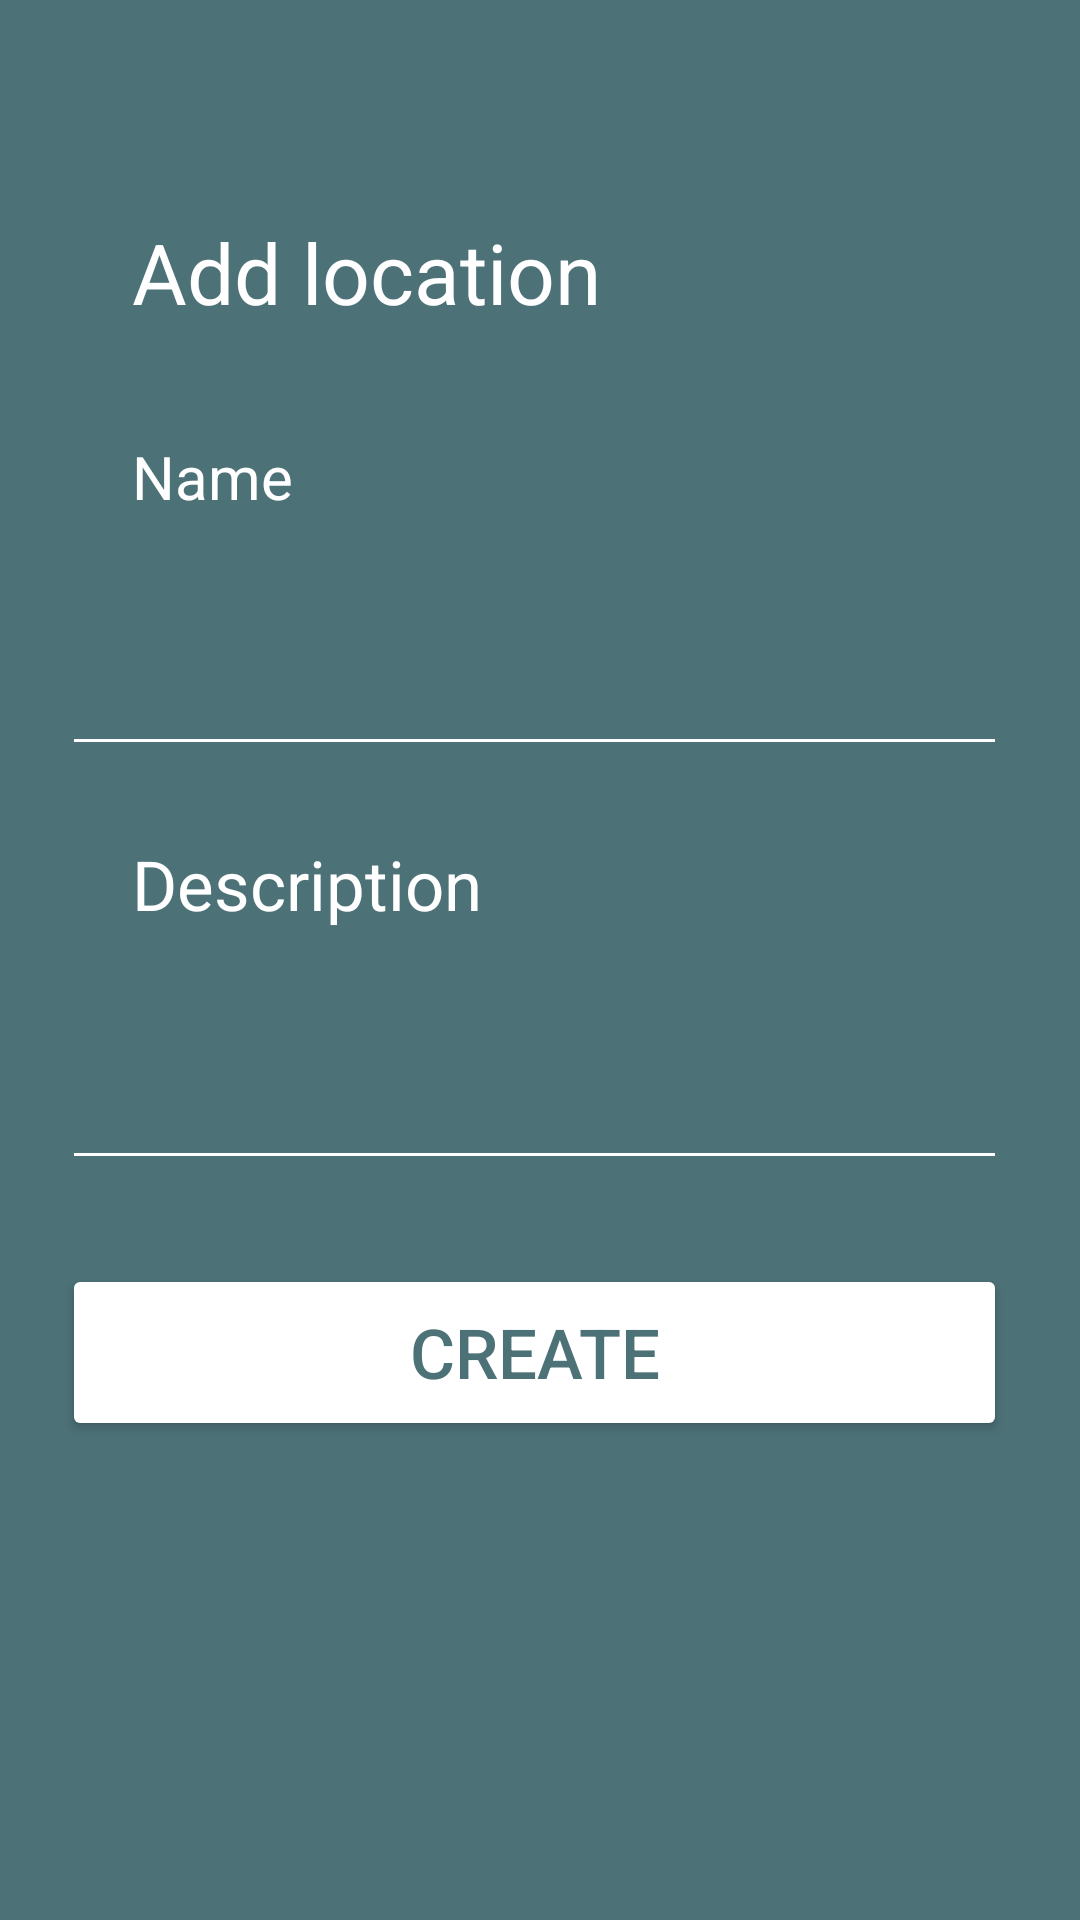

Write the Android layout XML for this screen, with the resource values it uses.
<!-- AndroidManifest.xml: application theme Theme.PileaApp -->
<!-- res/layout/activity_add_location.xml -->
<?xml version="1.0" encoding="utf-8"?>
<androidx.constraintlayout.widget.ConstraintLayout xmlns:android="http://schemas.android.com/apk/res/android"
    xmlns:app="http://schemas.android.com/apk/res-auto"
    xmlns:tools="http://schemas.android.com/tools"
    android:layout_width="match_parent"
    android:layout_height="match_parent"
    tools:context=".activity.AddLocationActivity">


    <View
        android:id="@+id/addLocationVRectangle"
        android:layout_width="match_parent"
        android:layout_height="match_parent"
        android:layout_alignParentTop="true"
        android:background="#4C7177"
        android:visibility="visible"
        android:textSize="23dp"
        app:layout_constraintEnd_toEndOf="parent"
        app:layout_constraintTop_toTopOf="parent" />

    <ImageView
        android:id="@+id/addLocationIVCircle"
        android:layout_width="131dp"
        android:layout_height="129dp"
        android:layout_marginBottom="600dp"
        app:layout_constraintBottom_toBottomOf="parent"
        app:layout_constraintEnd_toEndOf="parent"
        app:layout_constraintStart_toStartOf="parent"
        app:srcCompat="@drawable/ic_circle"
        app:tint="@color/white" />

    <ImageView
        android:id="@+id/addLocationIVIcon"
        android:layout_width="67dp"
        android:layout_height="84dp"

        android:layout_marginBottom="623dp"
        app:layout_constraintBottom_toBottomOf="parent"
        app:layout_constraintEnd_toEndOf="parent"
        app:layout_constraintStart_toStartOf="parent"
        app:srcCompat="@drawable/ic_addlocation"
        app:tint="#4C7177" />

    <EditText
        android:id="@+id/addLocationETName"
        android:layout_width="315dp"
        android:layout_height="59dp"
        android:layout_marginTop="24dp"
        android:backgroundTint="@color/white"
        android:ems="10"
        android:inputType="textPersonName"
        android:textColor="@color/white"
        app:layout_constraintEnd_toEndOf="parent"
        app:layout_constraintHorizontal_bias="0.458"
        app:layout_constraintStart_toStartOf="parent"
        app:layout_constraintTop_toBottomOf="@+id/addLocationTVName" />

    <EditText
        android:id="@+id/addLocationETDescription"
        android:layout_width="315dp"
        android:layout_height="59dp"
        android:layout_marginTop="16dp"
        android:backgroundTint="@color/white"
        android:textColor="@color/white"

        android:ems="10"
        android:inputType="textPersonName"

        app:layout_constraintEnd_toEndOf="parent"
        app:layout_constraintHorizontal_bias="0.458"
        app:layout_constraintStart_toStartOf="parent"
        app:layout_constraintTop_toBottomOf="@+id/addLocationTVDescription" />

    <TextView
        android:id="@+id/addLocationTVName"
        android:layout_width="wrap_content"
        android:layout_height="wrap_content"
        android:layout_marginStart="44dp"
        android:layout_marginTop="36dp"
        android:text="Name"
        android:textColor="@color/white"
        android:textSize="20dp"
        app:layout_constraintStart_toStartOf="parent"
        app:layout_constraintTop_toBottomOf="@+id/addLocationTVAddLocation" />

    <TextView
        android:id="@+id/addLocationTVDescription"
        android:layout_width="132dp"
        android:layout_height="39dp"
        android:layout_marginStart="44dp"
        android:layout_marginTop="24dp"
        android:text="Description"
        android:textColor="@color/white"
        android:textSize="23dp"
        app:layout_constraintStart_toStartOf="parent"
        app:layout_constraintTop_toBottomOf="@+id/addLocationETName" />

    <Button
        android:id="@+id/addLocationBSubmit"
        android:layout_width="315dp"
        android:layout_height="59dp"
        android:layout_marginTop="28dp"
        android:backgroundTint="@color/white"
        android:onClick="addLocation"
        android:text="Create"
        android:textColor="#4C7177"
        android:textSize="23dp"
        app:layout_constraintEnd_toEndOf="parent"
        app:layout_constraintHorizontal_bias="0.458"
        app:layout_constraintStart_toStartOf="parent"
        app:layout_constraintTop_toBottomOf="@+id/addLocationETDescription" />

    <TextView
        android:id="@+id/addLocationTVAddLocation"
        android:layout_width="wrap_content"
        android:layout_height="wrap_content"
        android:layout_marginStart="44dp"
        android:layout_marginTop="32dp"
        android:text="Add location"
        android:textColor="@color/white"
        android:textSize="28dp"
        app:layout_constraintStart_toStartOf="parent"
        app:layout_constraintTop_toBottomOf="@+id/addLocationIVCircle" />

</androidx.constraintlayout.widget.ConstraintLayout>
<!-- resources referenced by this layout -->
<resources>
  <style name="Theme.PileaApp" parent="Theme.MaterialComponents.DayNight.NoActionBar">
          
          <item name="colorPrimary">#53787E</item>
          <item name="colorPrimaryVariant">#4C7177</item>
          <item name="colorOnPrimary">@color/white</item>
          
          <item name="colorSecondary">#1B2B2C</item>
          <item name="colorSecondaryVariant">#111B1C</item>
          <item name="colorOnSecondary">@color/white</item>
          
          <item name="android:statusBarColor" tools:targetApi="l">?attr/colorPrimaryVariant</item>
          
      </style>
  <!-- not gathered from this repository: default colours our renderer supplied (Android Studio template values) -->
  <color name="white">#FFFFFFFF</color>
</resources>
